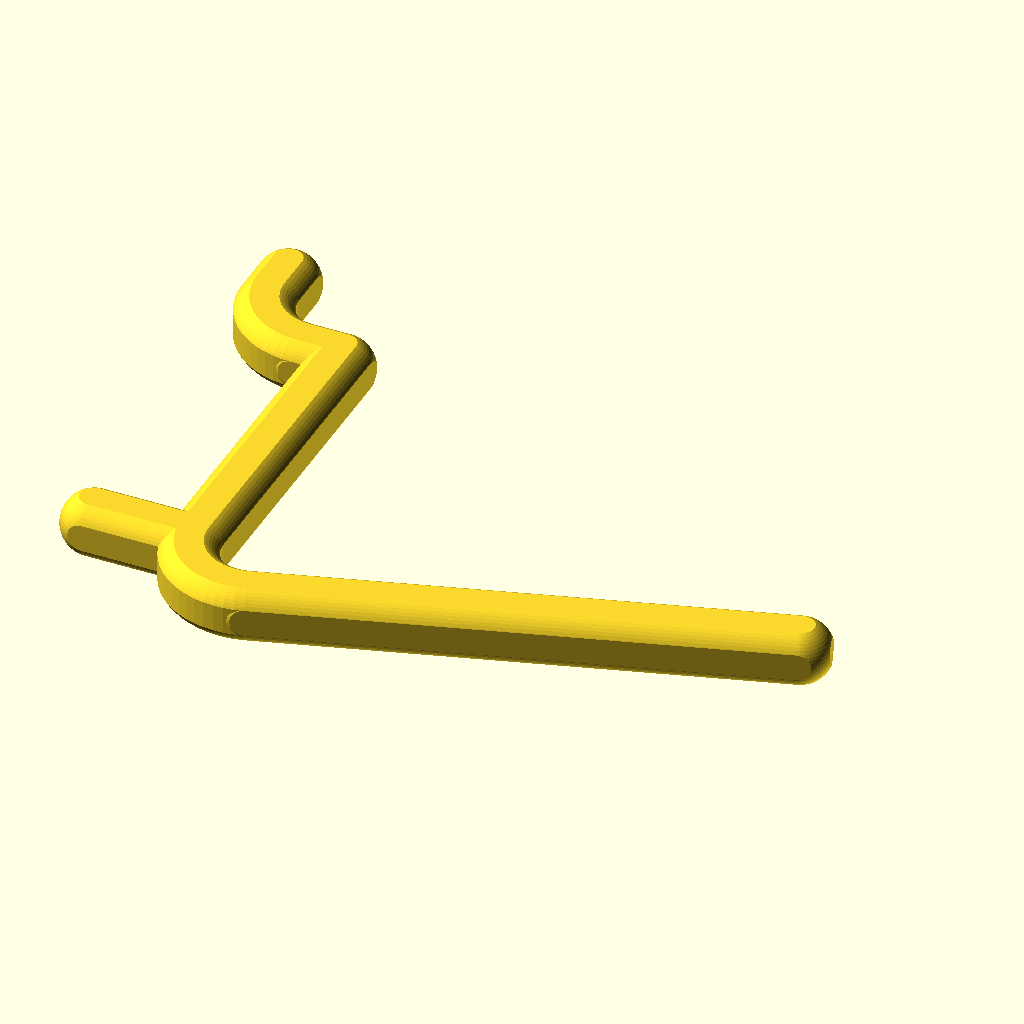
Cell 1: rendered with the file's own defaults.
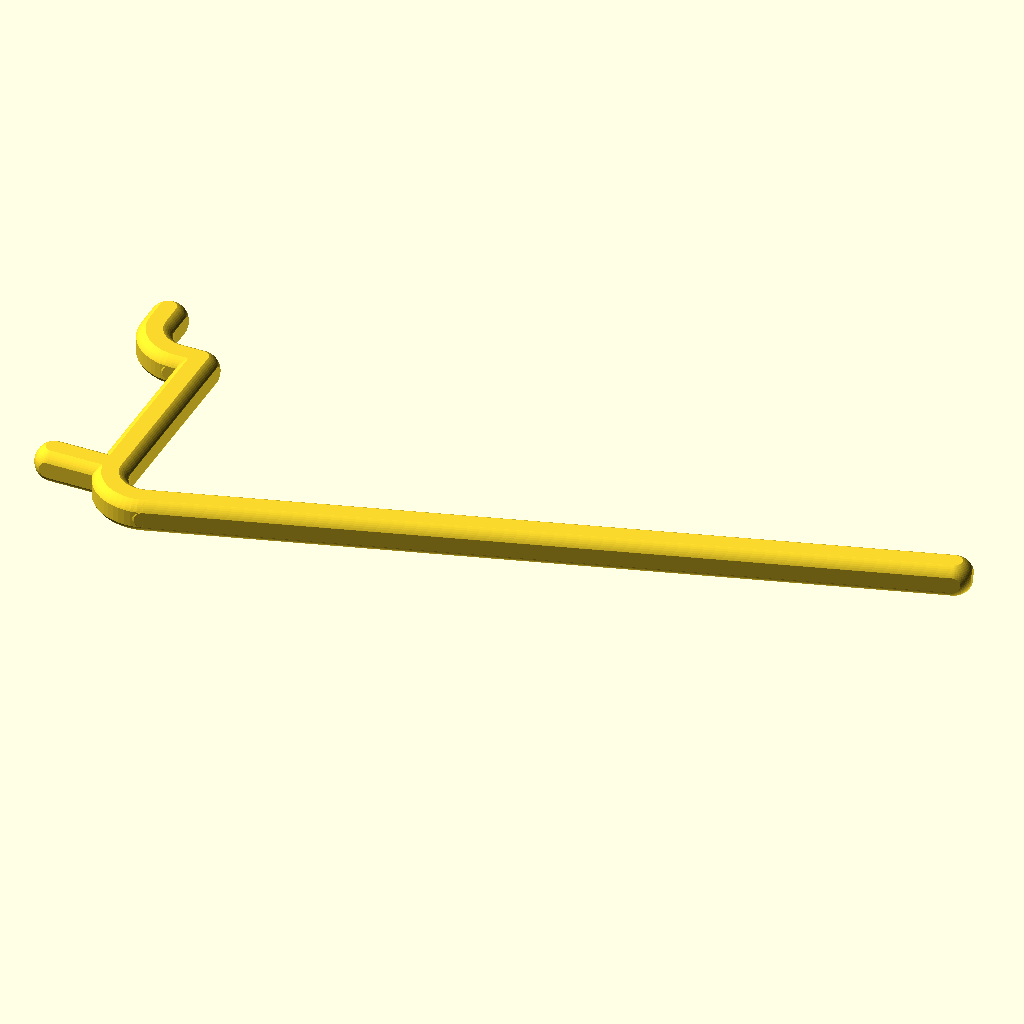
Cell 2: the same model with length_rod = 100.
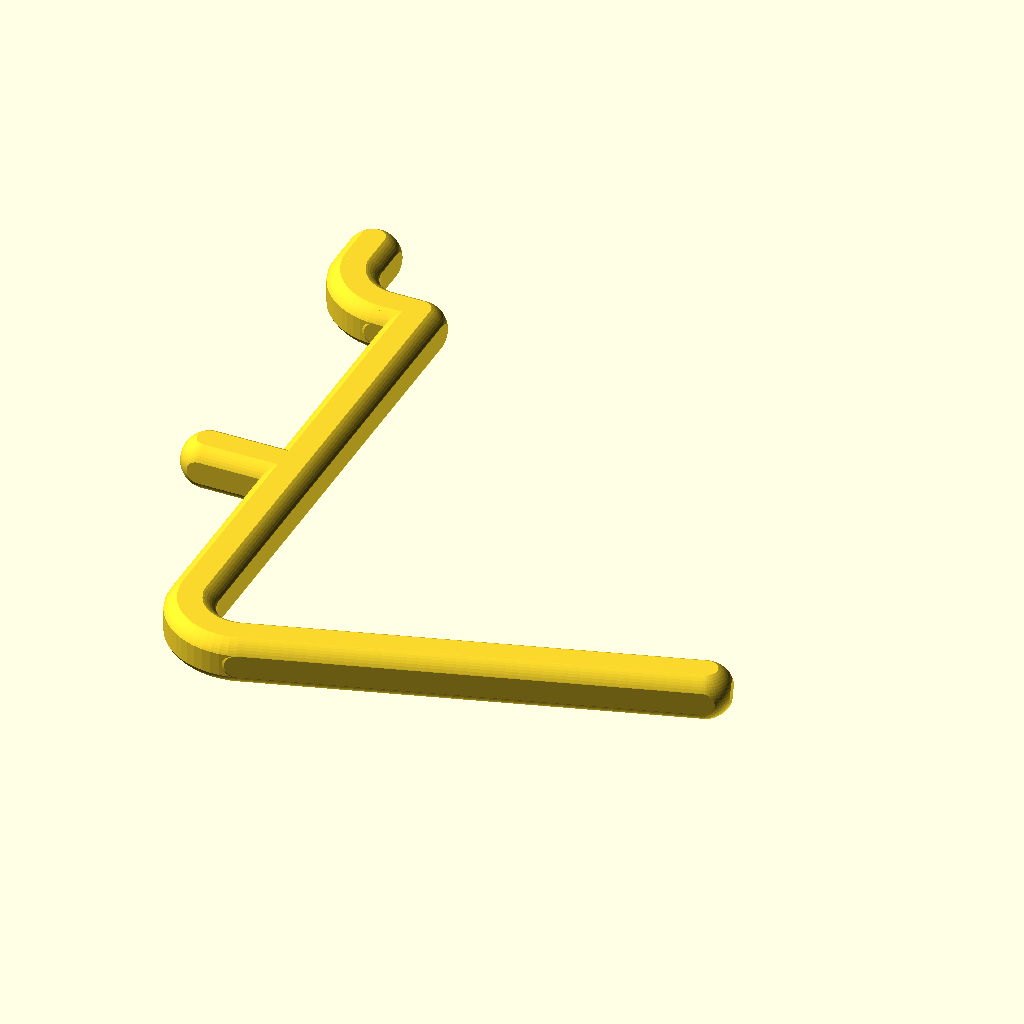
Cell 3 — extra_rod set to 20, the other parameters unchanged.
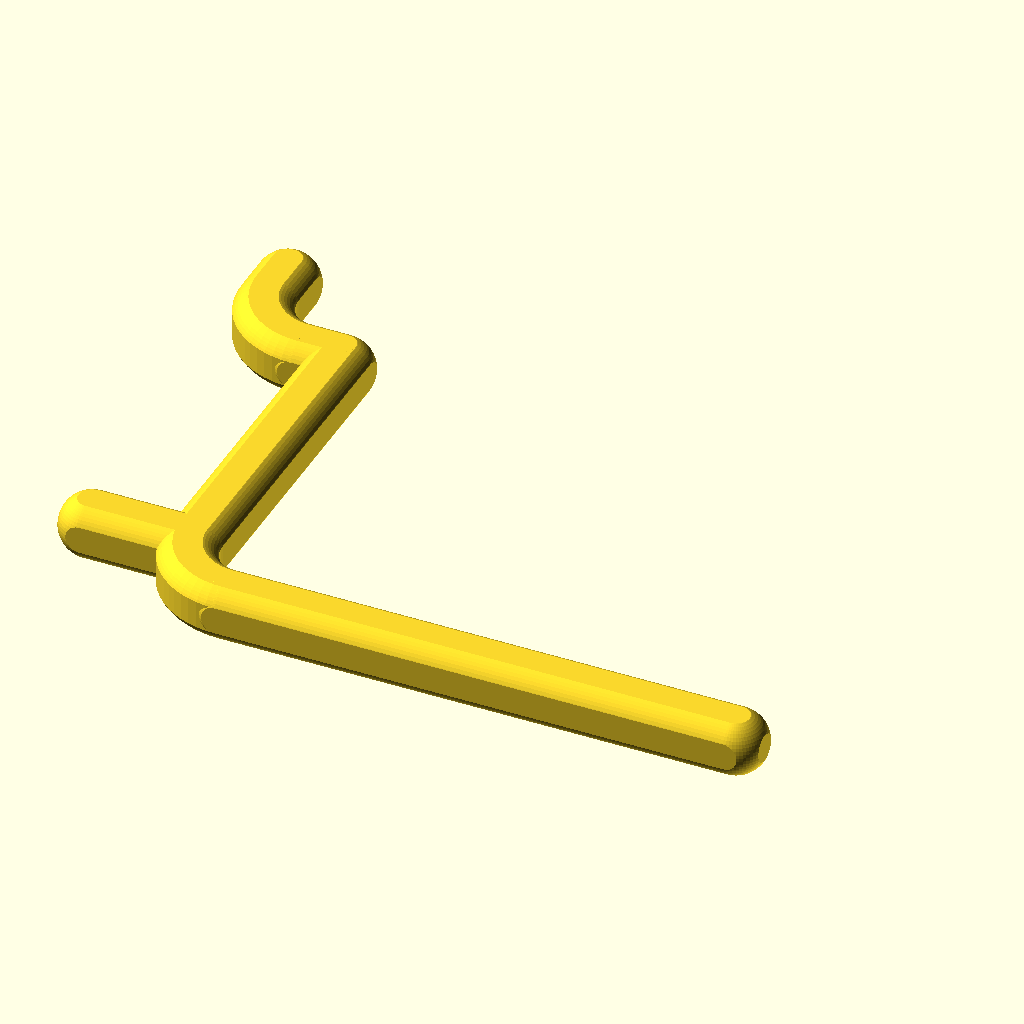
Cell 4: the same model with degrees = 90.
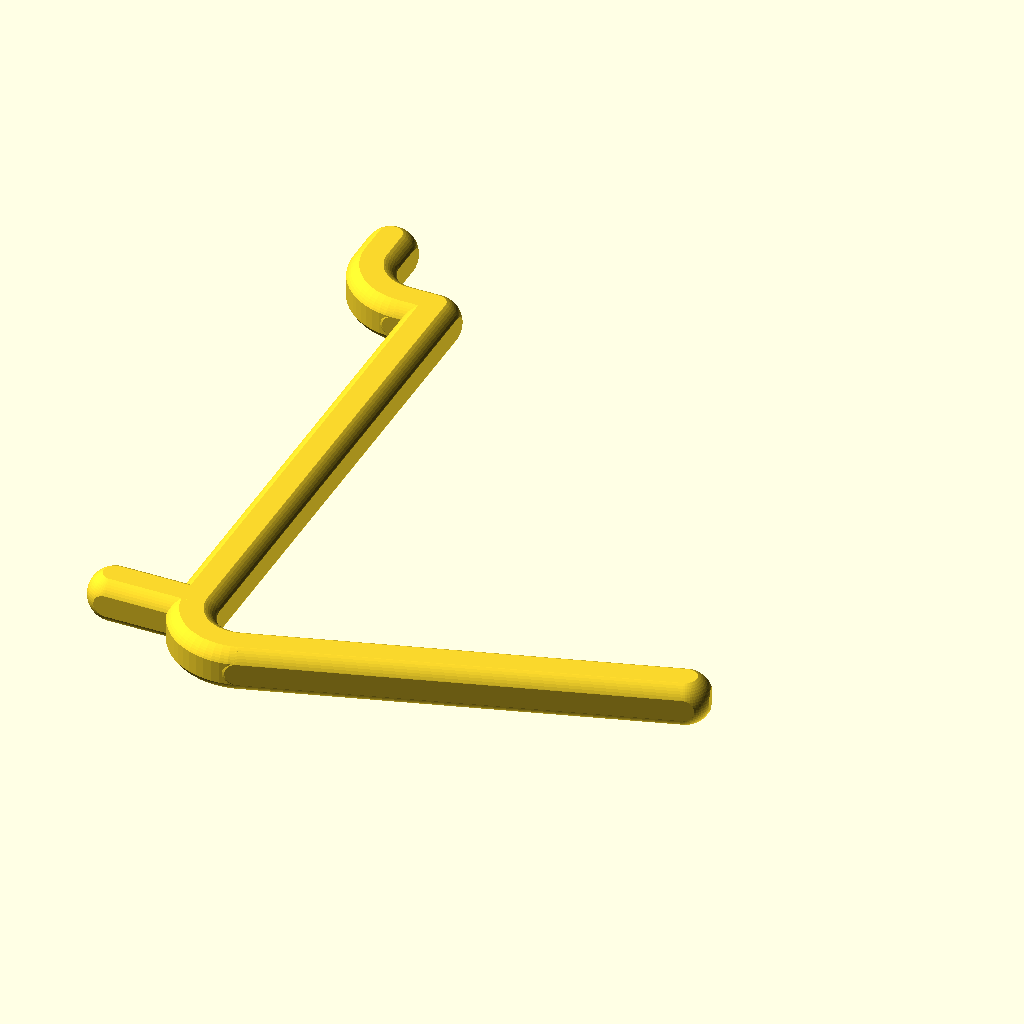
Cell 5 — TwoHoles set to 50, the other parameters unchanged.
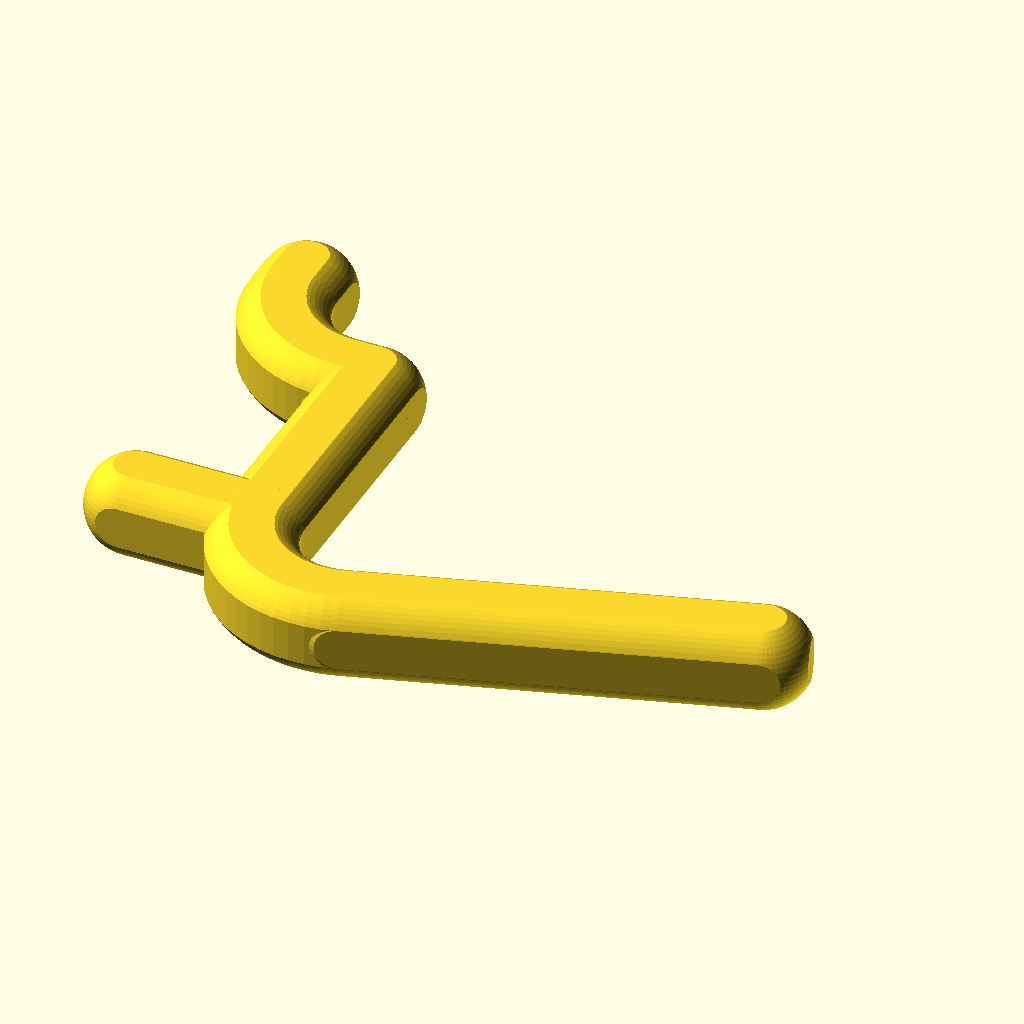
Cell 6: GrossRodDiameter = 10 (everything else at default).
All cells are drawn from the same view direction (rotation 55°, 0°, 25°, orthographic, colour scheme Cornfield), but the view is re-fitted for each cell, so position and scale can differ between cells as well as the parameter.
The OpenSCAD source (inputs/thingiverse/files/thing-2665281/files/RodsPegBoard-v20171123.scad):
// Length of the rod
length_rod = 40; // [10:100]
// Extra rod to lower the round hook
extra_rod = 0; // [0:20]
// Degrees of rod
degrees = 107; // [90:120]
// distance between 2 holes
TwoHoles = 25; 
// diameter of hole
GrossRodDiameter = 5; 
// gross thickness of pegboard
GrossThicknessOfPegboard = 3; 

/* [Hidden] */
// number of fragments
$fn = 60;
// relative diameter of square versus circle
SquareFactor = 0.9;

HookBigRod(BigRod = length_rod, Degrees = degrees, ExtraRod = extra_rod, tip = false);

module License()
{
    // Put in module to prevent crashes.
    echo("Created by Bolukan (3dmodel@bolukan.nl), 2017");
    echo("Licensed under the Creative Commons - Attribution - Non-Commercial - Share Alike license.");
    echo("https://creativecommons.org/licenses/by-nc-sa/4.0/");
}

module BaseHook()
{
    ExtraRod = 3;
    union()
    {
        // lower rod into toolboard
        Rod(-GrossThicknessOfPegboard-GrossRodDiameter, 0, 0, 0);
        // vertical rod
        Rod(0, 0, 0, TwoHoles);
        // upper rod into toolboard
        Rod(0, TwoHoles, -GrossThicknessOfPegboard, TwoHoles);
        // lock upper rod into toolboard with 90 degree
        translate([-GrossThicknessOfPegboard,TwoHoles+GrossRodDiameter,0]) 
         rotate([0,0,180]) 
         Donut(90, GrossRodDiameter);
        Rod(-GrossThicknessOfPegboard-GrossRodDiameter, TwoHoles+GrossRodDiameter, 
            -GrossThicknessOfPegboard-GrossRodDiameter, TwoHoles+GrossRodDiameter+ExtraRod);
    }
}

module HookBigRod(BigRod, Degrees, ExtraRod, tip)
{
    translate([0,0,(SquareFactor * GrossRodDiameter ) / 2])
     union()
    {
        BaseHook();
        
        Rod(0, 0, 0, -ExtraRod);
        
        translate([GrossRodDiameter,-ExtraRod,0]) rotate([0,0,180])
         Donut(Degrees,GrossRodDiameter);
        
        // long rod hook
        Rod((1-cos(Degrees))*GrossRodDiameter,
            -ExtraRod-GrossRodDiameter*sin(Degrees),
            (1-cos(Degrees))*GrossRodDiameter+BigRod*sin(Degrees),
            -ExtraRod-GrossRodDiameter*sin(Degrees)-BigRod*cos(Degrees));

        if (tip == true)
        {
            // tip
            translate([(1)*GrossRodDiameter+BigRod*sin(Degrees),-ExtraRod-BigRod*cos(Degrees),0]) 
             rotate([0,0,180+Degrees])
             Donut(180-Degrees,GrossRodDiameter);
        
            // tip point
            Rod(2*GrossRodDiameter+BigRod*sin(Degrees),
                -ExtraRod-BigRod*cos(Degrees),
                2*GrossRodDiameter+BigRod*sin(Degrees),
                -ExtraRod-BigRod*cos(Degrees));
        }
    }
}

module HookRound(RoundDiameter, ExtraRod)
{
    translate([0,0,(SquareFactor * GrossRodDiameter ) / 2])
     union()
    {
        BaseHook();
        
        Rod(0, 0, 0, -ExtraRod);
        
        translate([RoundDiameter/2,-ExtraRod,0]) 
         rotate([0,0,180])
         Donut(180, RoundDiameter/2);
        
        Rod(RoundDiameter, 0, RoundDiameter, -ExtraRod);  
    }
}

module Rod(x1, y1, x2, y2)
{
    rodLength = sqrt(pow((x1-x2),2) + pow((y1-y2),2));
    translate([x1,y1,0])
     rotate([0,0,atan2(y2-y1,x2-x1)])
     hull()
    {
        CubedSphere();
        translate([rodLength,0]) CubedSphere();
    }
}

module CubedSphere()
{
    intersection()
    {
        cube(size=SquareFactor * GrossRodDiameter, center=true);
        sphere(d=GrossRodDiameter);
    }
}

module Donut(degree, radius)
{
    rotate_extrude2(angle=degree, convexity=360)
     translate([radius, 0])
     intersection()
    {
        square(size=SquareFactor * GrossRodDiameter, center=true);
        circle(d=GrossRodDiameter);
    }
}

module rotate_extrude2(angle=360, convexity=2, size=1000) {

  module angle_cut(angle=90,size=1000) {
    x = size*cos(angle/2);
    y = size*sin(angle/2);
    translate([0,0,-size]) 
      linear_extrude(2*size) polygon([[0,0],[x,y],[x,size],[-size,size],[-size,-size],[x,-size],[x,-y]]);
  }

  // support for angle parameter in rotate_extrude was added after release 2015.03 
  // Thingiverse customizer is still on 2015.03
  angleSupport = (version_num() > 20150399) ? true : false; // Next openscad releases after 2015.03.xx will have support angle parameter
  // Using angle parameter when possible provides huge speed boost, avoids a difference operation

  if (angleSupport) {
    rotate_extrude(angle=angle,convexity=convexity)
      children();
  } else {
    rotate([0,0,angle/2]) difference() {
      rotate_extrude(convexity=convexity) children();
      angle_cut(angle, size);
    }
  }
}
Parameter table extracted from the source (name, type, default, range or options):
length_rod: number, default 40, range 10 to 100
extra_rod: number, default 0, range 0 to 20
degrees: number, default 107, range 90 to 120
TwoHoles: number, default 25
GrossRodDiameter: number, default 5
GrossThicknessOfPegboard: number, default 3
